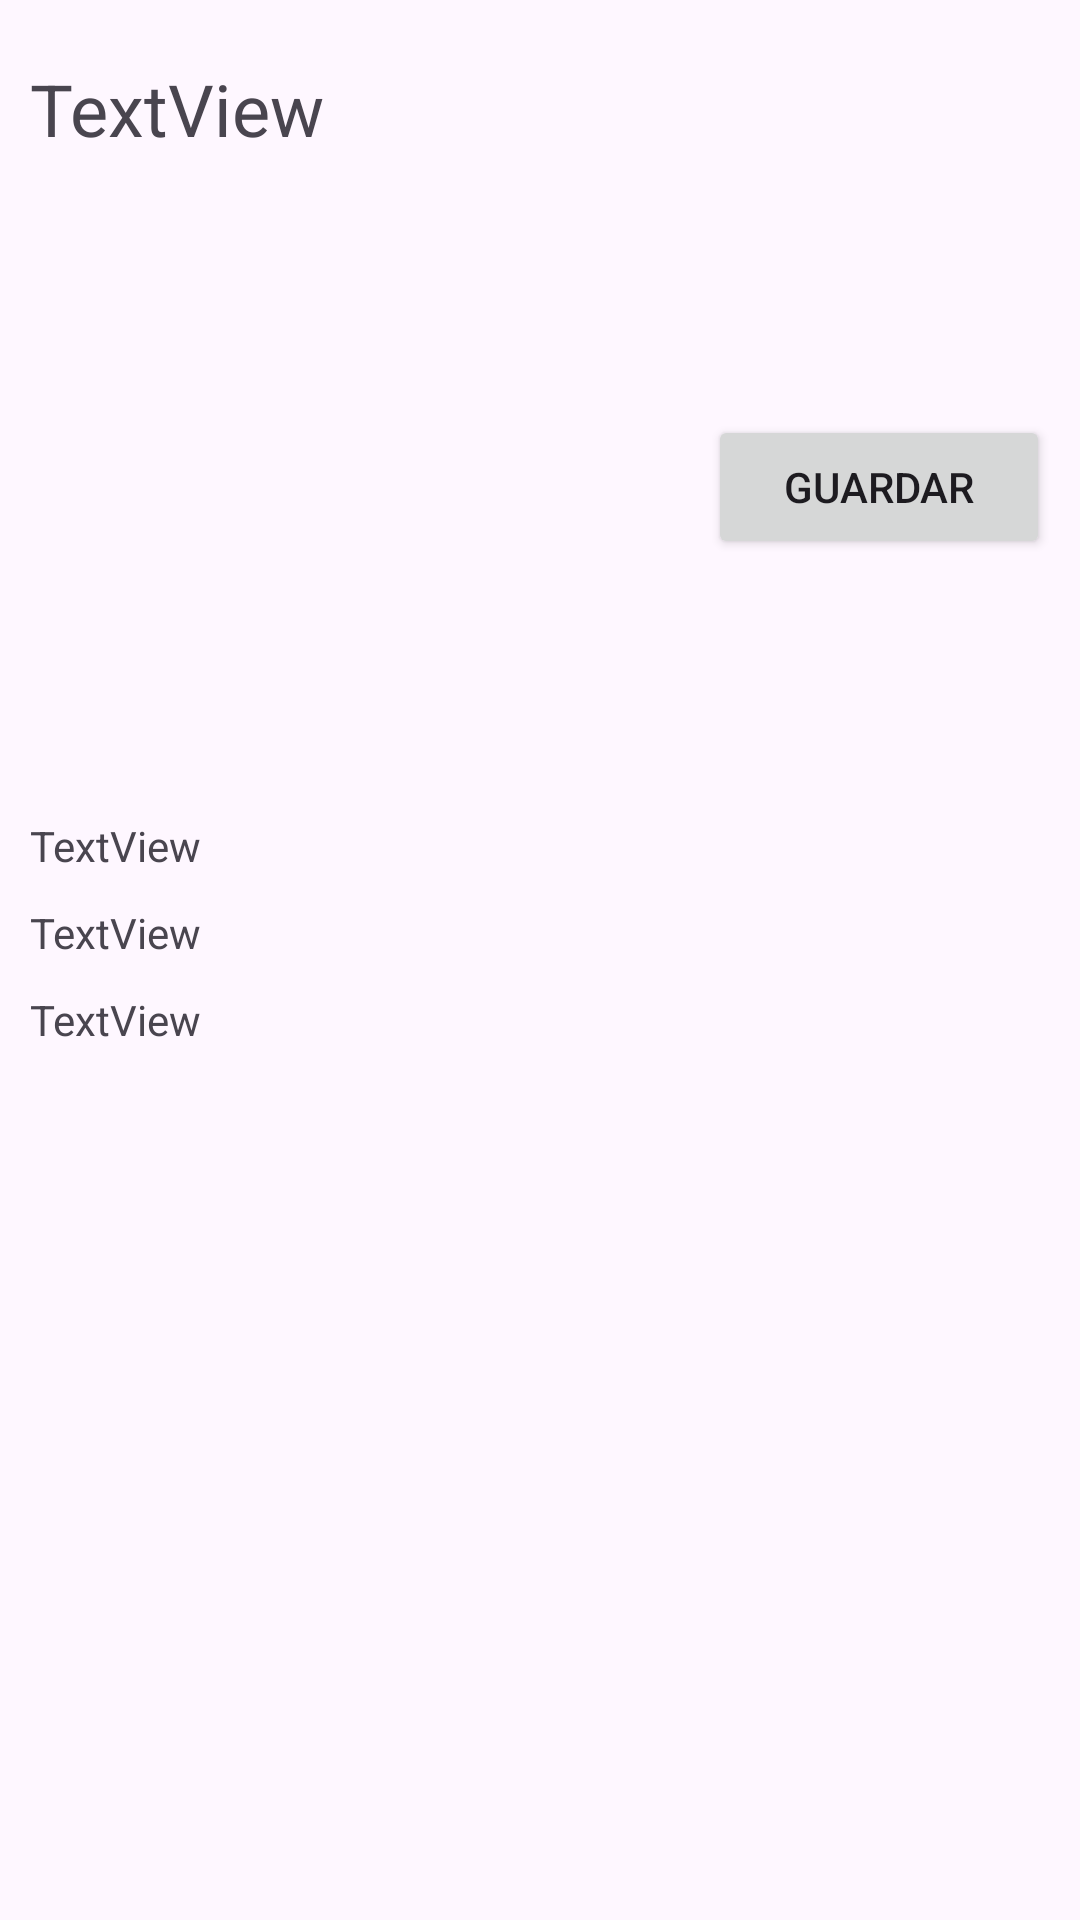

This screen was rendered from an Android layout file. Write that file and the resources it references.
<!-- AndroidManifest.xml: application theme Theme.RecetasFirebase -->
<!-- res/layout/activity_receta.xml -->
<?xml version="1.0" encoding="utf-8"?>
<LinearLayout xmlns:android="http://schemas.android.com/apk/res/android"
    xmlns:app="http://schemas.android.com/apk/res-auto"
    xmlns:tools="http://schemas.android.com/tools"
    android:layout_width="match_parent"
    android:layout_height="wrap_content"
    android:orientation="vertical"
    android:padding="10dp"
    tools:context=".activities.RecetaActivity">

    <TextView
        android:id="@+id/lbNombreReceta"
        android:layout_width="match_parent"
        android:layout_height="wrap_content"
        android:layout_marginTop="10dp"
        android:text="TextView"
        android:textSize="24sp" />

    <LinearLayout
        android:layout_width="match_parent"
        android:layout_height="wrap_content"
        android:layout_marginTop="10dp"
        android:orientation="horizontal">

        <ImageView
            android:id="@+id/imFotoReceta"
            android:layout_width="200dp"
            android:layout_height="200dp"
            android:layout_weight="1"
            tools:srcCompat="@tools:sample/avatars" />

        <Button
            android:id="@+id/btnGuardarReceta"
            android:layout_width="wrap_content"
            android:layout_height="wrap_content"
            android:layout_gravity="center_vertical"
            android:layout_weight="1"
            android:text="GUARDAR" />
    </LinearLayout>

    <TextView
        android:id="@+id/lbCategoriaReceta"
        android:layout_width="match_parent"
        android:layout_height="wrap_content"
        android:layout_marginTop="10dp"
        android:text="TextView" />

    <TextView
        android:id="@+id/lbAreaReceta"
        android:layout_width="match_parent"
        android:layout_height="wrap_content"
        android:layout_marginTop="10dp"
        android:text="TextView" />

    <ScrollView
        android:layout_width="match_parent"
        android:layout_height="wrap_content"
        android:layout_marginTop="10dp">

        <TextView
            android:id="@+id/lbInstruccionesReceta"
            android:layout_width="match_parent"
            android:layout_height="wrap_content"
            android:text="TextView" />
    </ScrollView>

</LinearLayout>
<!-- resources referenced by this layout -->
<resources>
  <style name="Theme.RecetasFirebase" parent="Base.Theme.RecetasFirebase" />
  <style name="Base.Theme.RecetasFirebase" parent="Theme.Material3.DayNight">
          
          
      </style>
</resources>
